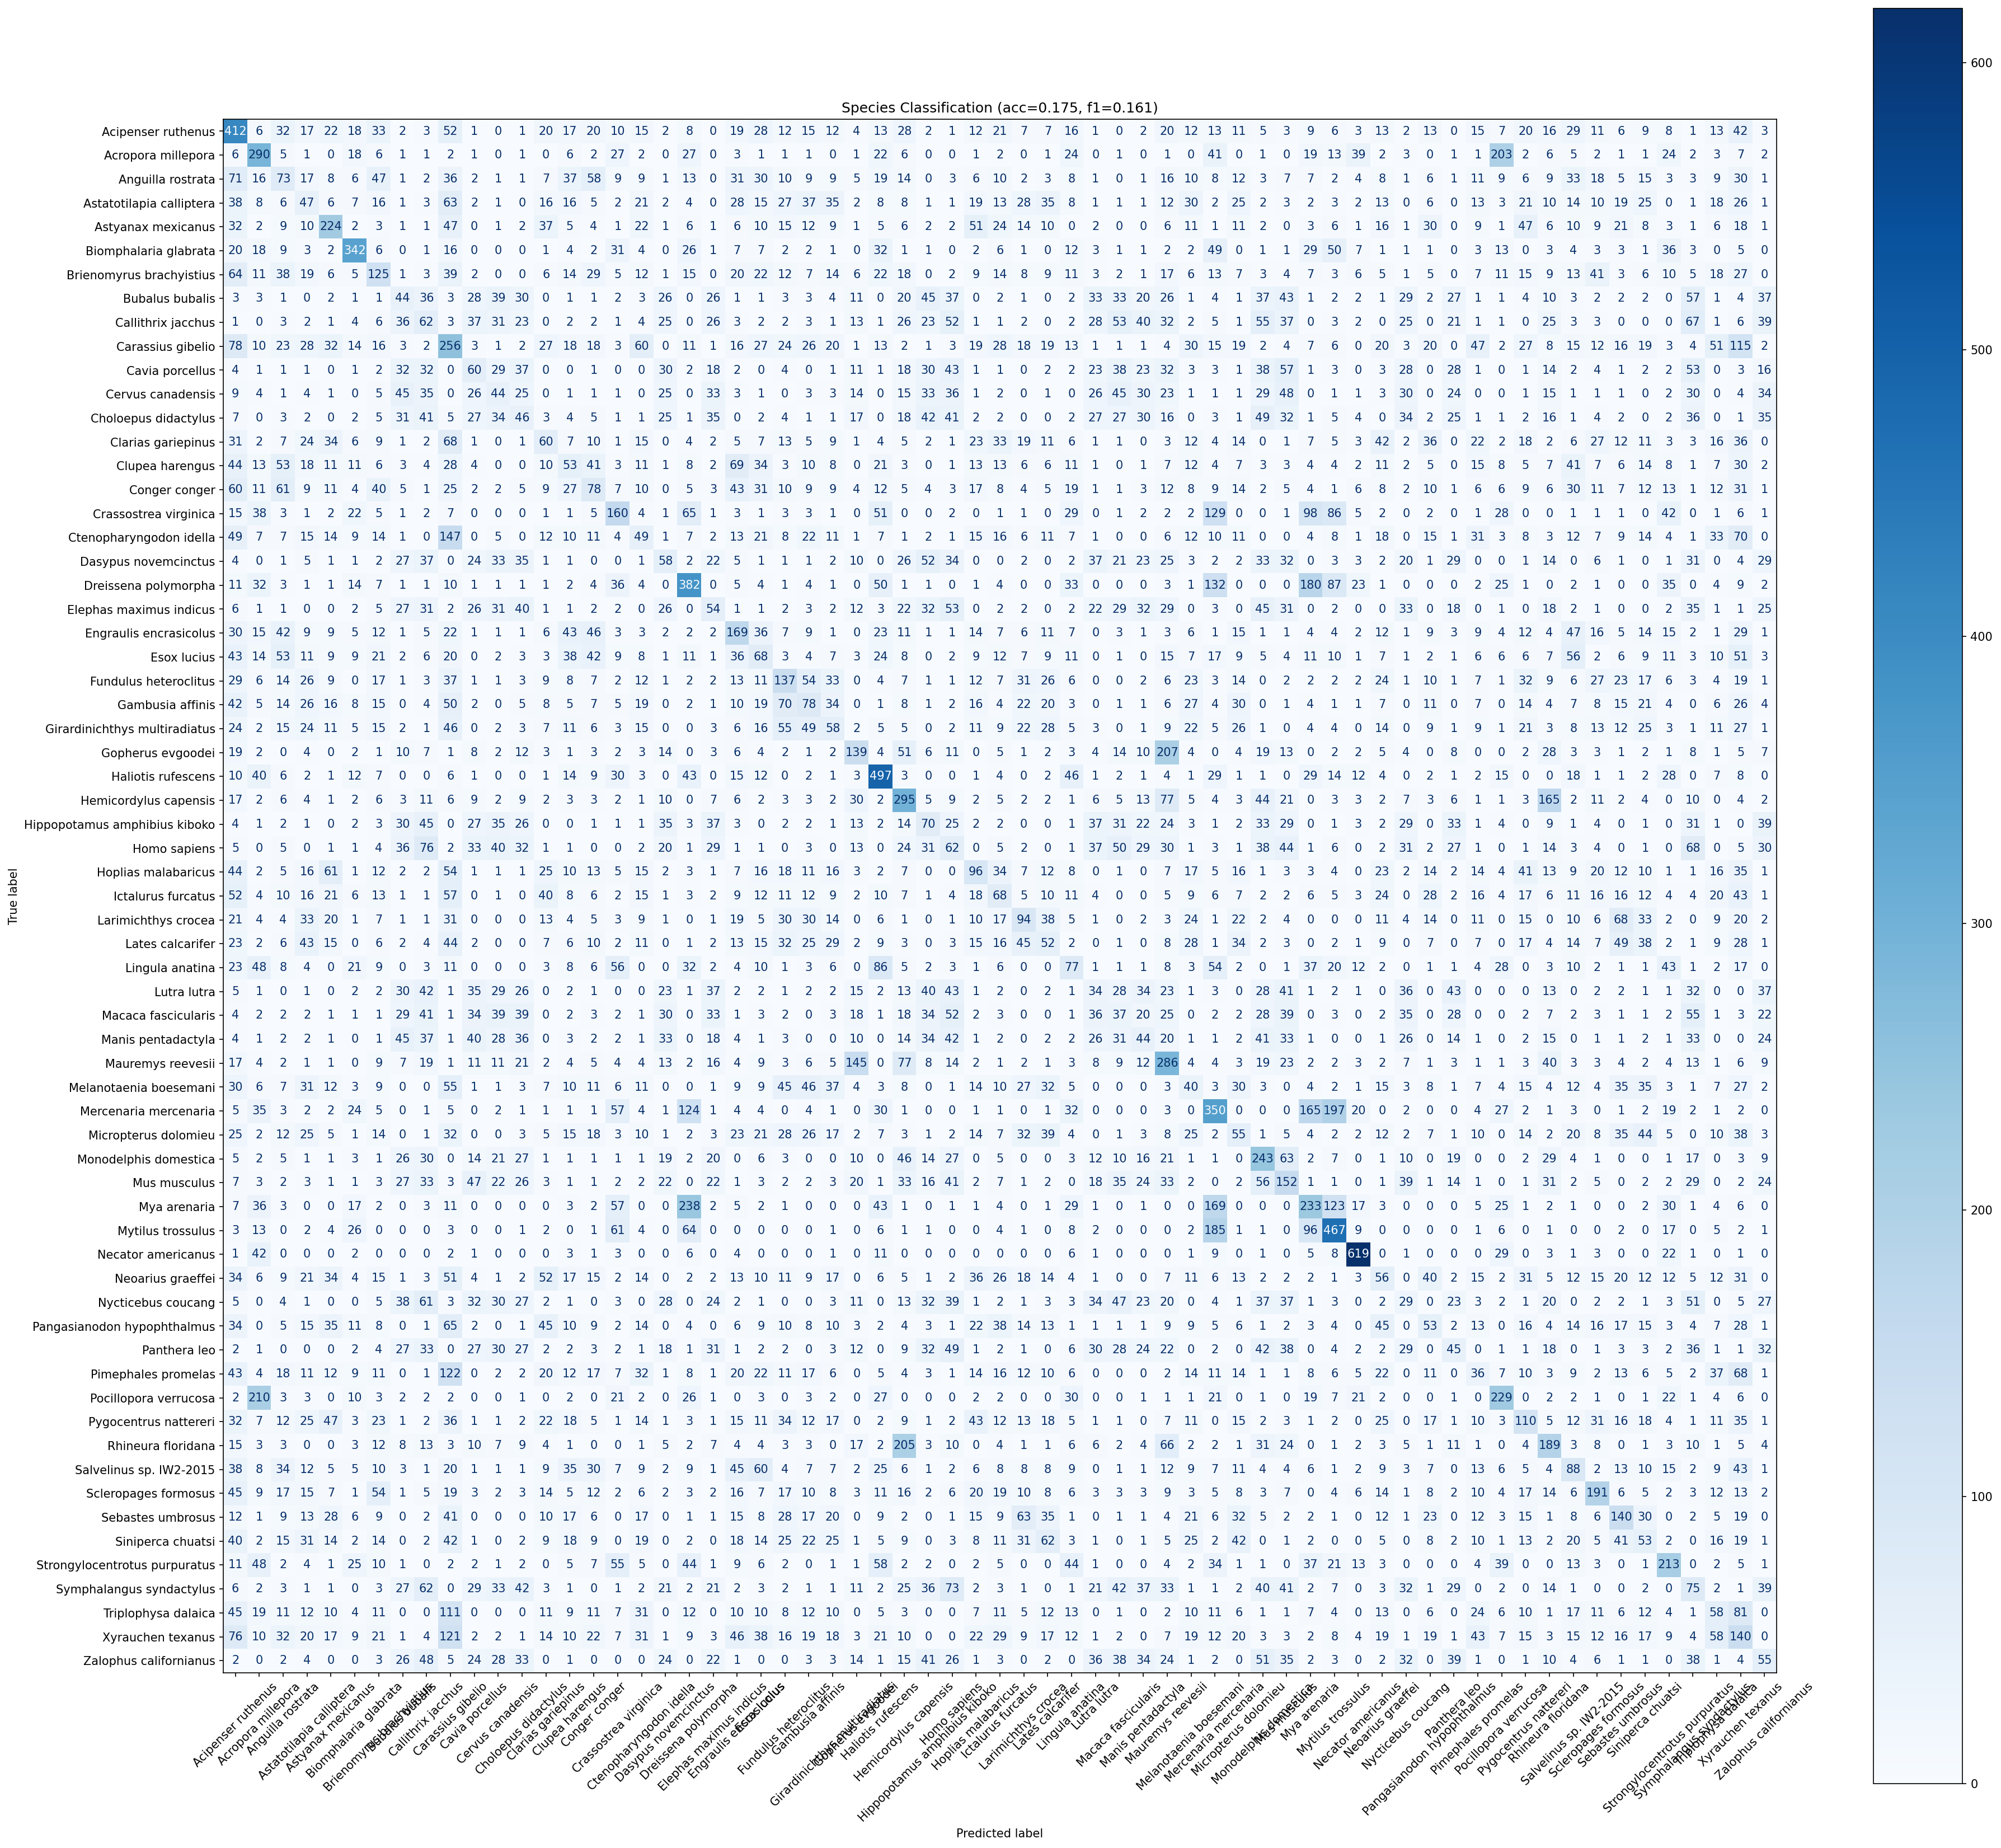

The table this chart was drawn from, first rows:
true_label, Acipenser ruthenus, Acropora millepora, Anguilla rostrata, Astatotilapia calliptera, Astyanax mexicanus, Biomphalaria glabrata, Brienomyrus brachyistius, Bubalus bubalis, Callithrix jacchus, Carassius gibelio, Cavia porcellus, Cervus canadensis, Choloepus didactylus, Clarias gariepinus, Clupea harengus, Conger conger, Crassostrea virginica, Ctenopharyngodon idella, Dasypus novemcinctus, Dreissena polymorpha, Elephas maximus indicus, Engraulis encrasicolus, Esox lucius
Acipenser ruthenus, 412, 6, 32, 17, 22, 18, 33, 2, 3, 52, 1, 0, 1, 20, 17, 20, 10, 15, 2, 8, 0, 19, 28
Acropora millepora, 6, 290, 5, 1, 0, 18, 6, 1, 1, 2, 1, 0, 1, 0, 6, 2, 27, 2, 0, 27, 0, 3, 1
Anguilla rostrata, 71, 16, 73, 17, 8, 6, 47, 1, 2, 36, 2, 1, 1, 7, 37, 58, 9, 9, 1, 13, 0, 31, 30
Astatotilapia calliptera, 38, 8, 6, 47, 6, 7, 16, 1, 3, 63, 2, 1, 0, 16, 16, 5, 2, 21, 2, 4, 0, 28, 15
Astyanax mexicanus, 32, 2, 9, 10, 224, 2, 3, 1, 1, 47, 0, 1, 2, 37, 5, 4, 1, 22, 1, 6, 1, 6, 10
Biomphalaria glabrata, 20, 18, 9, 3, 2, 342, 6, 0, 1, 16, 0, 0, 0, 1, 4, 2, 31, 4, 0, 26, 1, 7, 7
Brienomyrus brachyistius, 64, 11, 38, 19, 6, 5, 125, 1, 3, 39, 2, 0, 0, 6, 14, 29, 5, 12, 1, 15, 0, 20, 22
Bubalus bubalis, 3, 3, 1, 0, 2, 1, 1, 44, 36, 3, 28, 39, 30, 0, 1, 1, 2, 3, 26, 0, 26, 1, 1
Callithrix jacchus, 1, 0, 3, 2, 1, 4, 6, 36, 62, 3, 37, 31, 23, 0, 2, 2, 1, 4, 25, 0, 26, 3, 2
Carassius gibelio, 78, 10, 23, 28, 32, 14, 16, 3, 2, 256, 3, 1, 2, 27, 18, 18, 3, 60, 0, 11, 1, 16, 27
Cavia porcellus, 4, 1, 1, 1, 0, 1, 2, 32, 32, 0, 60, 29, 37, 0, 0, 1, 0, 0, 30, 2, 18, 2, 0
Cervus canadensis, 9, 4, 1, 4, 1, 0, 5, 45, 35, 0, 26, 44, 25, 0, 1, 1, 1, 0, 25, 0, 33, 3, 1
Choloepus didactylus, 7, 0, 3, 2, 0, 2, 5, 31, 41, 5, 27, 34, 46, 3, 4, 5, 1, 1, 25, 1, 35, 0, 2
Clarias gariepinus, 31, 2, 7, 24, 34, 6, 9, 1, 2, 68, 1, 0, 1, 60, 7, 10, 1, 15, 0, 4, 2, 5, 7
Clupea harengus, 44, 13, 53, 18, 11, 11, 6, 3, 4, 28, 4, 0, 0, 10, 53, 41, 3, 11, 1, 8, 2, 69, 34
Conger conger, 60, 11, 61, 9, 11, 4, 40, 5, 1, 25, 2, 2, 5, 9, 27, 78, 7, 10, 0, 5, 3, 43, 31
Crassostrea virginica, 15, 38, 3, 1, 2, 22, 5, 1, 2, 7, 0, 0, 0, 1, 1, 5, 160, 4, 1, 65, 1, 3, 1
Ctenopharyngodon idella, 49, 7, 7, 15, 14, 9, 14, 1, 0, 147, 0, 5, 0, 12, 10, 11, 4, 49, 1, 7, 2, 13, 21
Dasypus novemcinctus, 4, 0, 1, 5, 1, 1, 2, 27, 37, 0, 24, 33, 35, 1, 1, 0, 0, 1, 58, 2, 22, 5, 1
Dreissena polymorpha, 11, 32, 3, 1, 1, 14, 7, 1, 1, 10, 1, 1, 1, 1, 2, 4, 36, 4, 0, 382, 0, 5, 4
Elephas maximus indicus, 6, 1, 1, 0, 0, 2, 5, 27, 31, 2, 26, 31, 40, 1, 1, 2, 2, 0, 26, 0, 54, 1, 1
Engraulis encrasicolus, 30, 15, 42, 9, 9, 5, 12, 1, 5, 22, 1, 1, 1, 6, 43, 46, 3, 3, 2, 2, 2, 169, 36
Esox lucius, 43, 14, 53, 11, 9, 9, 21, 2, 6, 20, 0, 2, 3, 3, 38, 42, 9, 8, 1, 11, 1, 36, 68
Fundulus heteroclitus, 29, 6, 14, 26, 9, 0, 17, 1, 3, 37, 1, 1, 3, 9, 8, 7, 2, 12, 1, 2, 2, 13, 11
Gambusia affinis, 42, 5, 14, 26, 16, 8, 15, 0, 4, 50, 2, 0, 5, 8, 5, 7, 5, 19, 0, 2, 1, 10, 19
Girardinichthys multiradiatus, 24, 2, 15, 24, 11, 5, 15, 2, 1, 46, 0, 2, 3, 7, 11, 6, 3, 15, 0, 0, 3, 6, 16
Gopherus evgoodei, 19, 2, 0, 4, 0, 2, 1, 10, 7, 1, 8, 2, 12, 3, 1, 3, 2, 3, 14, 0, 3, 6, 4
Haliotis rufescens, 10, 40, 6, 2, 1, 12, 7, 0, 0, 6, 1, 0, 0, 1, 14, 9, 30, 3, 0, 43, 0, 15, 12
Hemicordylus capensis, 17, 2, 6, 4, 1, 2, 6, 3, 11, 6, 9, 2, 9, 2, 3, 3, 2, 1, 10, 0, 7, 6, 2
Hippopotamus amphibius kiboko, 4, 1, 2, 1, 0, 2, 3, 30, 45, 0, 27, 35, 26, 0, 0, 1, 1, 1, 35, 3, 37, 3, 0
Homo sapiens, 5, 0, 5, 0, 1, 1, 4, 36, 76, 2, 33, 40, 32, 1, 1, 0, 0, 2, 20, 1, 29, 1, 1
Hoplias malabaricus, 44, 2, 5, 16, 61, 1, 12, 2, 2, 54, 1, 1, 1, 25, 10, 13, 5, 15, 2, 3, 1, 7, 16
Ictalurus furcatus, 52, 4, 10, 16, 21, 6, 13, 1, 1, 57, 0, 1, 0, 40, 8, 6, 2, 15, 1, 3, 2, 9, 12
Larimichthys crocea, 21, 4, 4, 33, 20, 1, 7, 1, 1, 31, 0, 0, 0, 13, 4, 5, 3, 9, 1, 0, 1, 19, 5
Lates calcarifer, 23, 2, 6, 43, 15, 0, 6, 2, 4, 44, 2, 0, 0, 7, 6, 10, 2, 11, 0, 1, 2, 13, 15
Lingula anatina, 23, 48, 8, 4, 0, 21, 9, 0, 3, 11, 0, 0, 0, 3, 8, 6, 56, 0, 0, 32, 2, 4, 10
Lutra lutra, 5, 1, 0, 1, 0, 2, 2, 30, 42, 1, 35, 29, 26, 0, 2, 1, 0, 0, 23, 1, 37, 2, 2
Macaca fascicularis, 4, 2, 2, 2, 1, 1, 1, 29, 41, 1, 34, 39, 39, 0, 2, 3, 2, 1, 30, 0, 33, 1, 3
Manis pentadactyla, 4, 1, 2, 2, 1, 0, 1, 45, 37, 1, 40, 28, 36, 0, 3, 2, 2, 1, 33, 0, 18, 4, 1
Mauremys reevesii, 17, 4, 2, 1, 1, 0, 9, 7, 19, 1, 11, 11, 21, 2, 4, 5, 4, 4, 13, 2, 16, 4, 9
Melanotaenia boesemani, 30, 6, 7, 31, 12, 3, 9, 0, 0, 55, 1, 1, 3, 7, 10, 11, 6, 11, 0, 0, 1, 9, 9
Mercenaria mercenaria, 5, 35, 3, 2, 2, 24, 5, 0, 1, 5, 0, 2, 1, 1, 1, 1, 57, 4, 1, 124, 1, 4, 4
Micropterus dolomieu, 25, 2, 12, 25, 5, 1, 14, 0, 1, 32, 0, 0, 3, 5, 15, 18, 3, 10, 1, 2, 3, 23, 21
Monodelphis domestica, 5, 2, 5, 1, 1, 3, 1, 26, 30, 0, 14, 21, 27, 1, 1, 1, 1, 1, 19, 2, 20, 0, 6
Mus musculus, 7, 3, 2, 3, 1, 1, 3, 27, 33, 3, 47, 22, 26, 3, 1, 1, 2, 2, 22, 0, 22, 1, 3
Mya arenaria, 7, 36, 3, 0, 0, 17, 2, 0, 3, 11, 0, 0, 0, 0, 3, 2, 57, 0, 0, 238, 2, 5, 2
Mytilus trossulus, 3, 13, 0, 2, 4, 26, 0, 0, 0, 3, 0, 0, 1, 2, 0, 1, 61, 4, 0, 64, 0, 0, 0
Necator americanus, 1, 42, 0, 0, 0, 2, 0, 0, 0, 2, 1, 0, 0, 0, 3, 1, 3, 0, 0, 6, 0, 4, 0
Neoarius graeffei, 34, 6, 9, 21, 34, 4, 15, 1, 3, 51, 4, 1, 2, 52, 17, 15, 2, 14, 0, 2, 2, 13, 10
Nycticebus coucang, 5, 0, 4, 1, 0, 0, 5, 38, 61, 3, 32, 30, 27, 2, 1, 0, 3, 0, 28, 0, 24, 2, 1
Pangasianodon hypophthalmus, 34, 0, 5, 15, 35, 11, 8, 0, 1, 65, 2, 0, 1, 45, 10, 9, 2, 14, 0, 4, 0, 6, 9
Panthera leo, 2, 1, 0, 0, 0, 2, 4, 27, 33, 0, 27, 30, 27, 2, 2, 3, 2, 1, 18, 1, 31, 1, 2
Pimephales promelas, 43, 4, 18, 11, 12, 9, 11, 0, 1, 122, 0, 2, 2, 20, 12, 17, 7, 32, 1, 8, 1, 20, 22
Pocillopora verrucosa, 2, 210, 3, 3, 0, 10, 3, 2, 2, 2, 0, 0, 1, 0, 2, 0, 21, 2, 0, 26, 1, 0, 3
Pygocentrus nattereri, 32, 7, 12, 25, 47, 3, 23, 1, 2, 36, 1, 1, 2, 22, 18, 5, 1, 14, 1, 3, 1, 15, 11
Rhineura floridana, 15, 3, 3, 0, 0, 3, 12, 8, 13, 3, 10, 7, 9, 4, 1, 0, 0, 1, 5, 2, 7, 4, 4
Salvelinus sp. IW2-2015, 38, 8, 34, 12, 5, 5, 10, 3, 1, 20, 1, 1, 1, 9, 35, 30, 7, 9, 2, 9, 1, 45, 60
Scleropages formosus, 45, 9, 17, 15, 7, 1, 54, 1, 5, 19, 3, 2, 3, 14, 5, 12, 2, 6, 2, 3, 2, 16, 7
Sebastes umbrosus, 12, 1, 9, 13, 28, 6, 9, 0, 2, 41, 0, 0, 0, 10, 17, 6, 0, 17, 0, 1, 1, 15, 8
Siniperca chuatsi, 40, 2, 15, 31, 14, 2, 14, 0, 2, 42, 1, 0, 2, 9, 18, 9, 0, 19, 0, 2, 0, 18, 14
... 5 more rows
